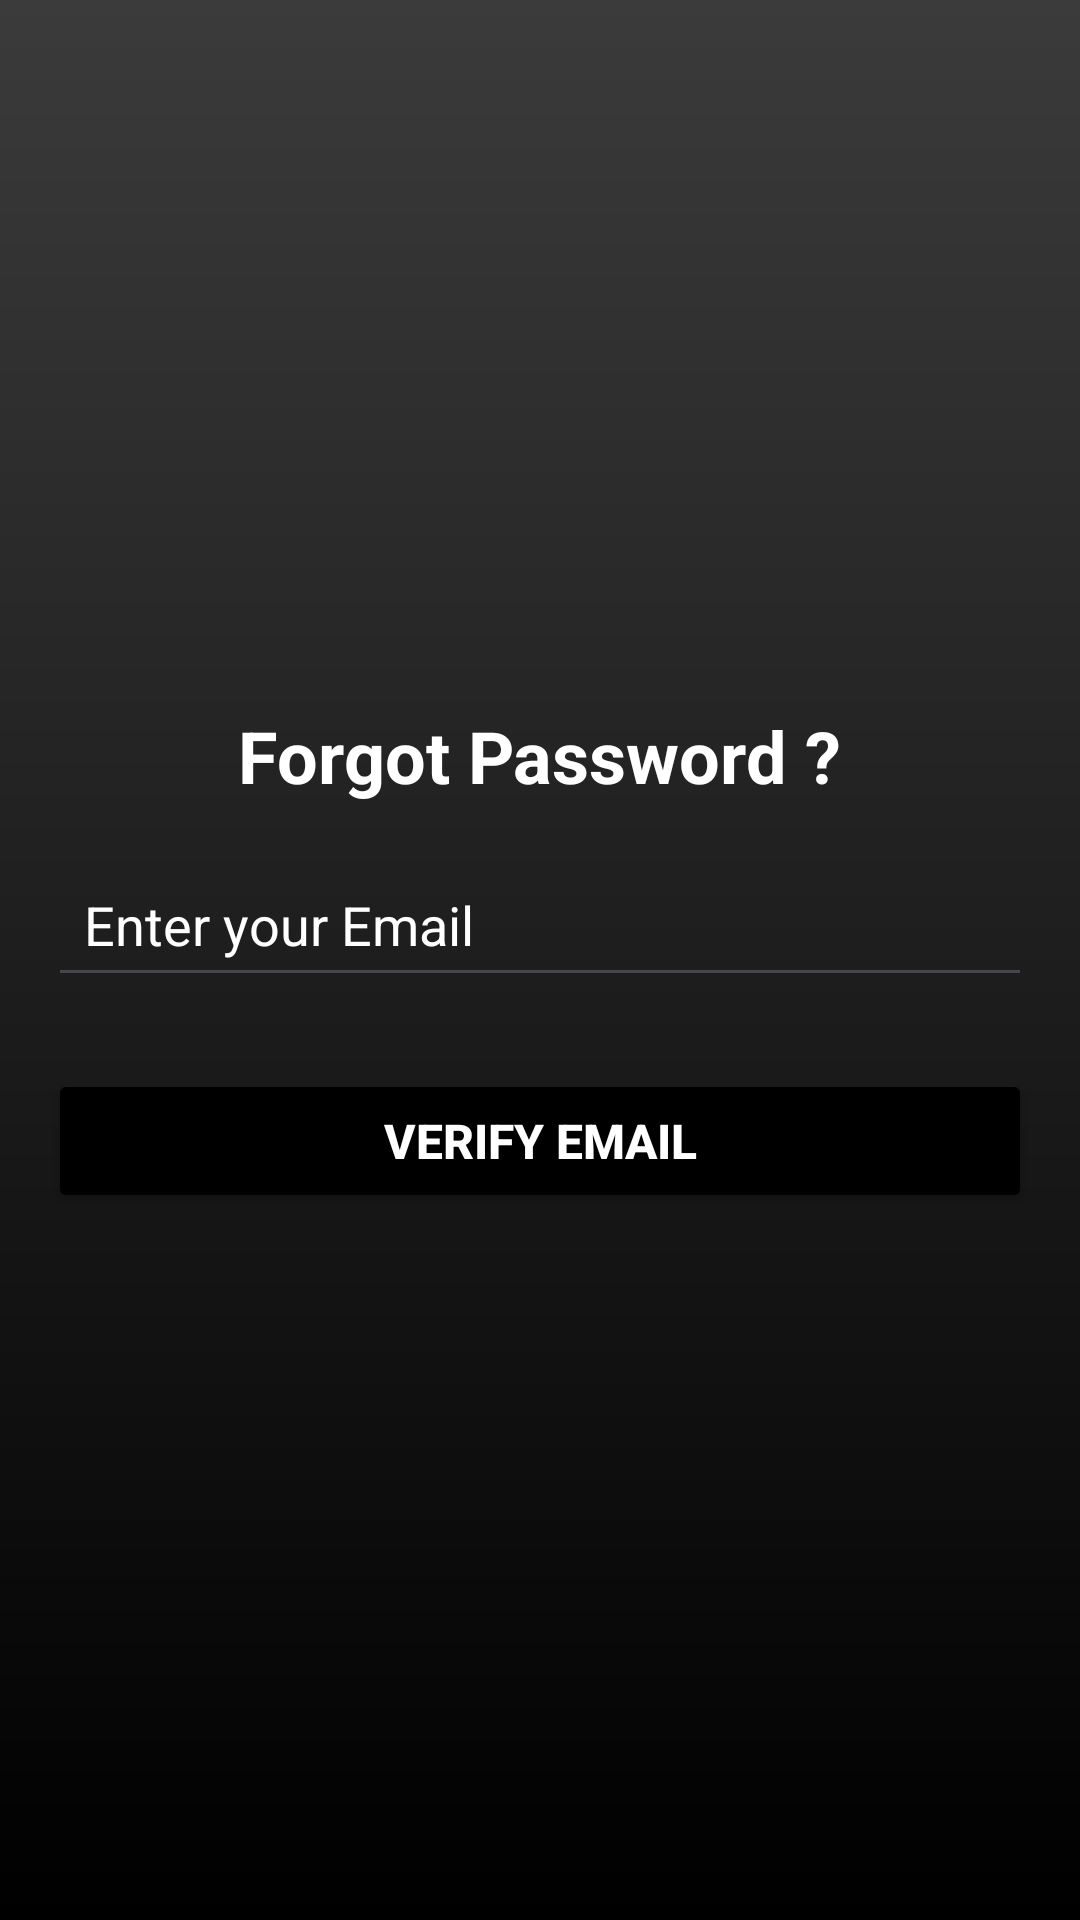

Write the Android layout XML for this screen, with the resource values it uses.
<!-- AndroidManifest.xml: application theme Theme.PRM_GROUP8 -->
<!-- res/layout/activity_forgot_password.xml -->
<?xml version="1.0" encoding="utf-8"?>
<LinearLayout xmlns:android="http://schemas.android.com/apk/res/android"
    android:layout_width="match_parent"
    android:layout_height="match_parent"
    android:background="@drawable/gradient_background"
    android:orientation="vertical"
    android:padding="16dp"
    android:gravity="center">

    <TextView
        android:layout_width="wrap_content"
        android:layout_height="wrap_content"
        android:text="Forgot Password ?"
        android:textColor="@color/white"
        android:textSize="24sp"
        android:textStyle="bold" />

    <EditText
        android:id="@+id/emailEditText"
        android:layout_width="match_parent"
        android:layout_height="wrap_content"
        android:layout_marginTop="16dp"
        android:hint="Enter your Email"
        android:inputType="textEmailAddress"
        android:minHeight="48dp"
        android:padding="12dp"
        android:textColor="@color/white"
        android:textColorHint="@color/white" />

    <Button
        android:id="@+id/sendEmailButton"
        android:layout_width="match_parent"
        android:layout_height="wrap_content"
        android:layout_marginTop="24dp"
        android:backgroundTint="@color/black"
        android:text="Verify Email"
        android:textColor="@color/white"
        android:textSize="16sp"
        android:textStyle="bold" />

</LinearLayout>
<!-- resources referenced by this layout -->
<resources>
  <!-- drawable gradient_background (drawable) -->
  <?xml version="1.0" encoding="utf-8"?>
  <layer-list xmlns:android="http://schemas.android.com/apk/res/android">
      <item>
          <shape android:shape="rectangle">
              <gradient
                  android:angle="-45"
                  android:endColor="#000000"
                  android:startColor="#3B3B3B" />
          </shape>
      </item>
  </layer-list>
  <style name="Theme.PRM_GROUP8" parent="Base.Theme.PRM_GROUP8" />
  <style name="Base.Theme.PRM_GROUP8" parent="Theme.Material3.DayNight.NoActionBar">
          
          
      </style>
  <!-- not gathered from this repository: default colours our renderer supplied (Android Studio template values) -->
  <color name="black">#FF000000</color>
  <color name="white">#FFFFFFFF</color>
</resources>
